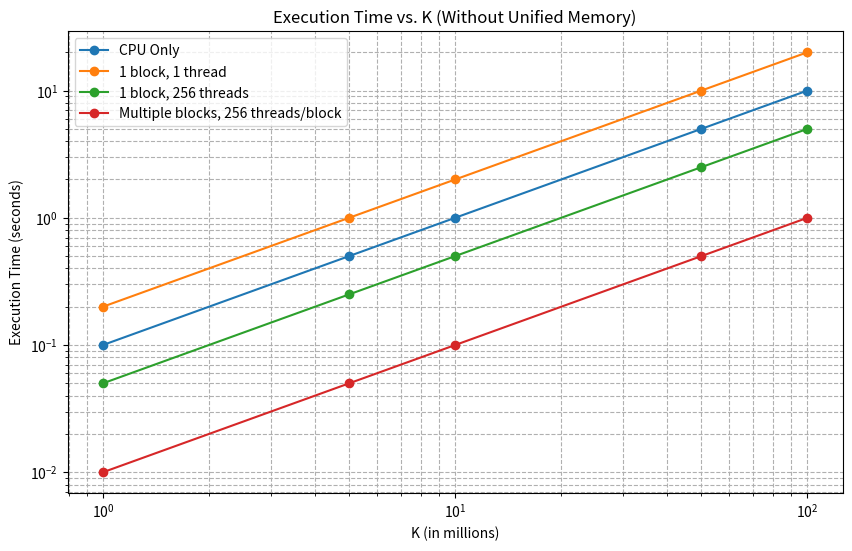
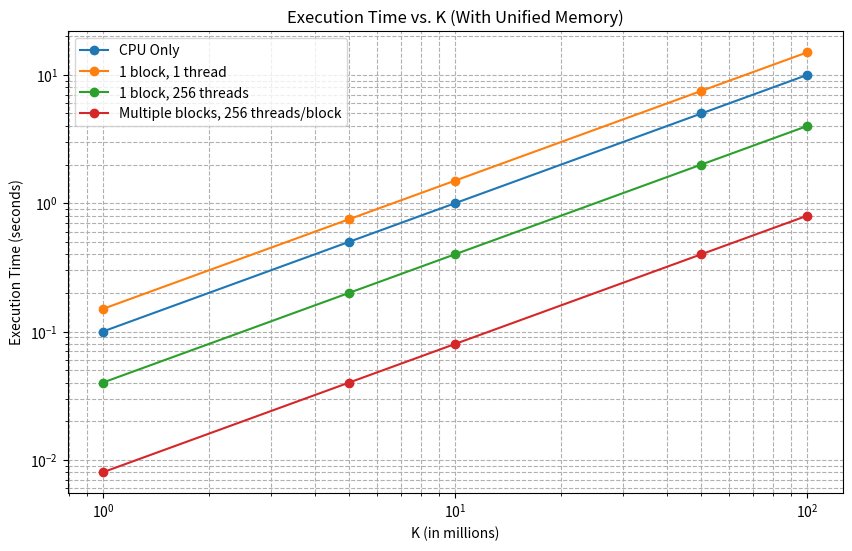

Source code (Python) for these figures, in order:
import matplotlib.pyplot as plt
import numpy as np

# Sample data: Replace these with your actual measurements
K_values = np.array([1, 5, 10, 50, 100])  # in millions

# Execution times in seconds (replace with your actual data)
cpu_times = np.array([0.1, 0.5, 1.0, 5.0, 10.0])
gpu_times_no_unified = {
    '1 block, 1 thread': np.array([0.2, 1.0, 2.0, 10.0, 20.0]),
    '1 block, 256 threads': np.array([0.05, 0.25, 0.5, 2.5, 5.0]),
    'Multiple blocks, 256 threads/block': np.array([0.01, 0.05, 0.1, 0.5, 1.0])
}
gpu_times_unified = {
    '1 block, 1 thread': np.array([0.15, 0.75, 1.5, 7.5, 15.0]),
    '1 block, 256 threads': np.array([0.04, 0.2, 0.4, 2.0, 4.0]),
    'Multiple blocks, 256 threads/block': np.array([0.008, 0.04, 0.08, 0.4, 0.8])
}

# Plotting without Unified Memory
plt.figure(figsize=(10, 6))
plt.plot(K_values, cpu_times, 'o-', label='CPU Only')
for label, times in gpu_times_no_unified.items():
    plt.plot(K_values, times, 'o-', label=label)
plt.xscale('log')
plt.yscale('log')
plt.xlabel('K (in millions)')
plt.ylabel('Execution Time (seconds)')
plt.title('Execution Time vs. K (Without Unified Memory)')
plt.legend()
plt.grid(True, which="both", ls="--")
plt.savefig("plt1.png")

# Plotting with Unified Memory
plt.figure(figsize=(10, 6))
plt.plot(K_values, cpu_times, 'o-', label='CPU Only')
for label, times in gpu_times_unified.items():
    plt.plot(K_values, times, 'o-', label=label)
plt.xscale('log')
plt.yscale('log')
plt.xlabel('K (in millions)')
plt.ylabel('Execution Time (seconds)')
plt.title('Execution Time vs. K (With Unified Memory)')
plt.legend()
plt.grid(True, which="both", ls="--")
plt.savefig("plt2.png")